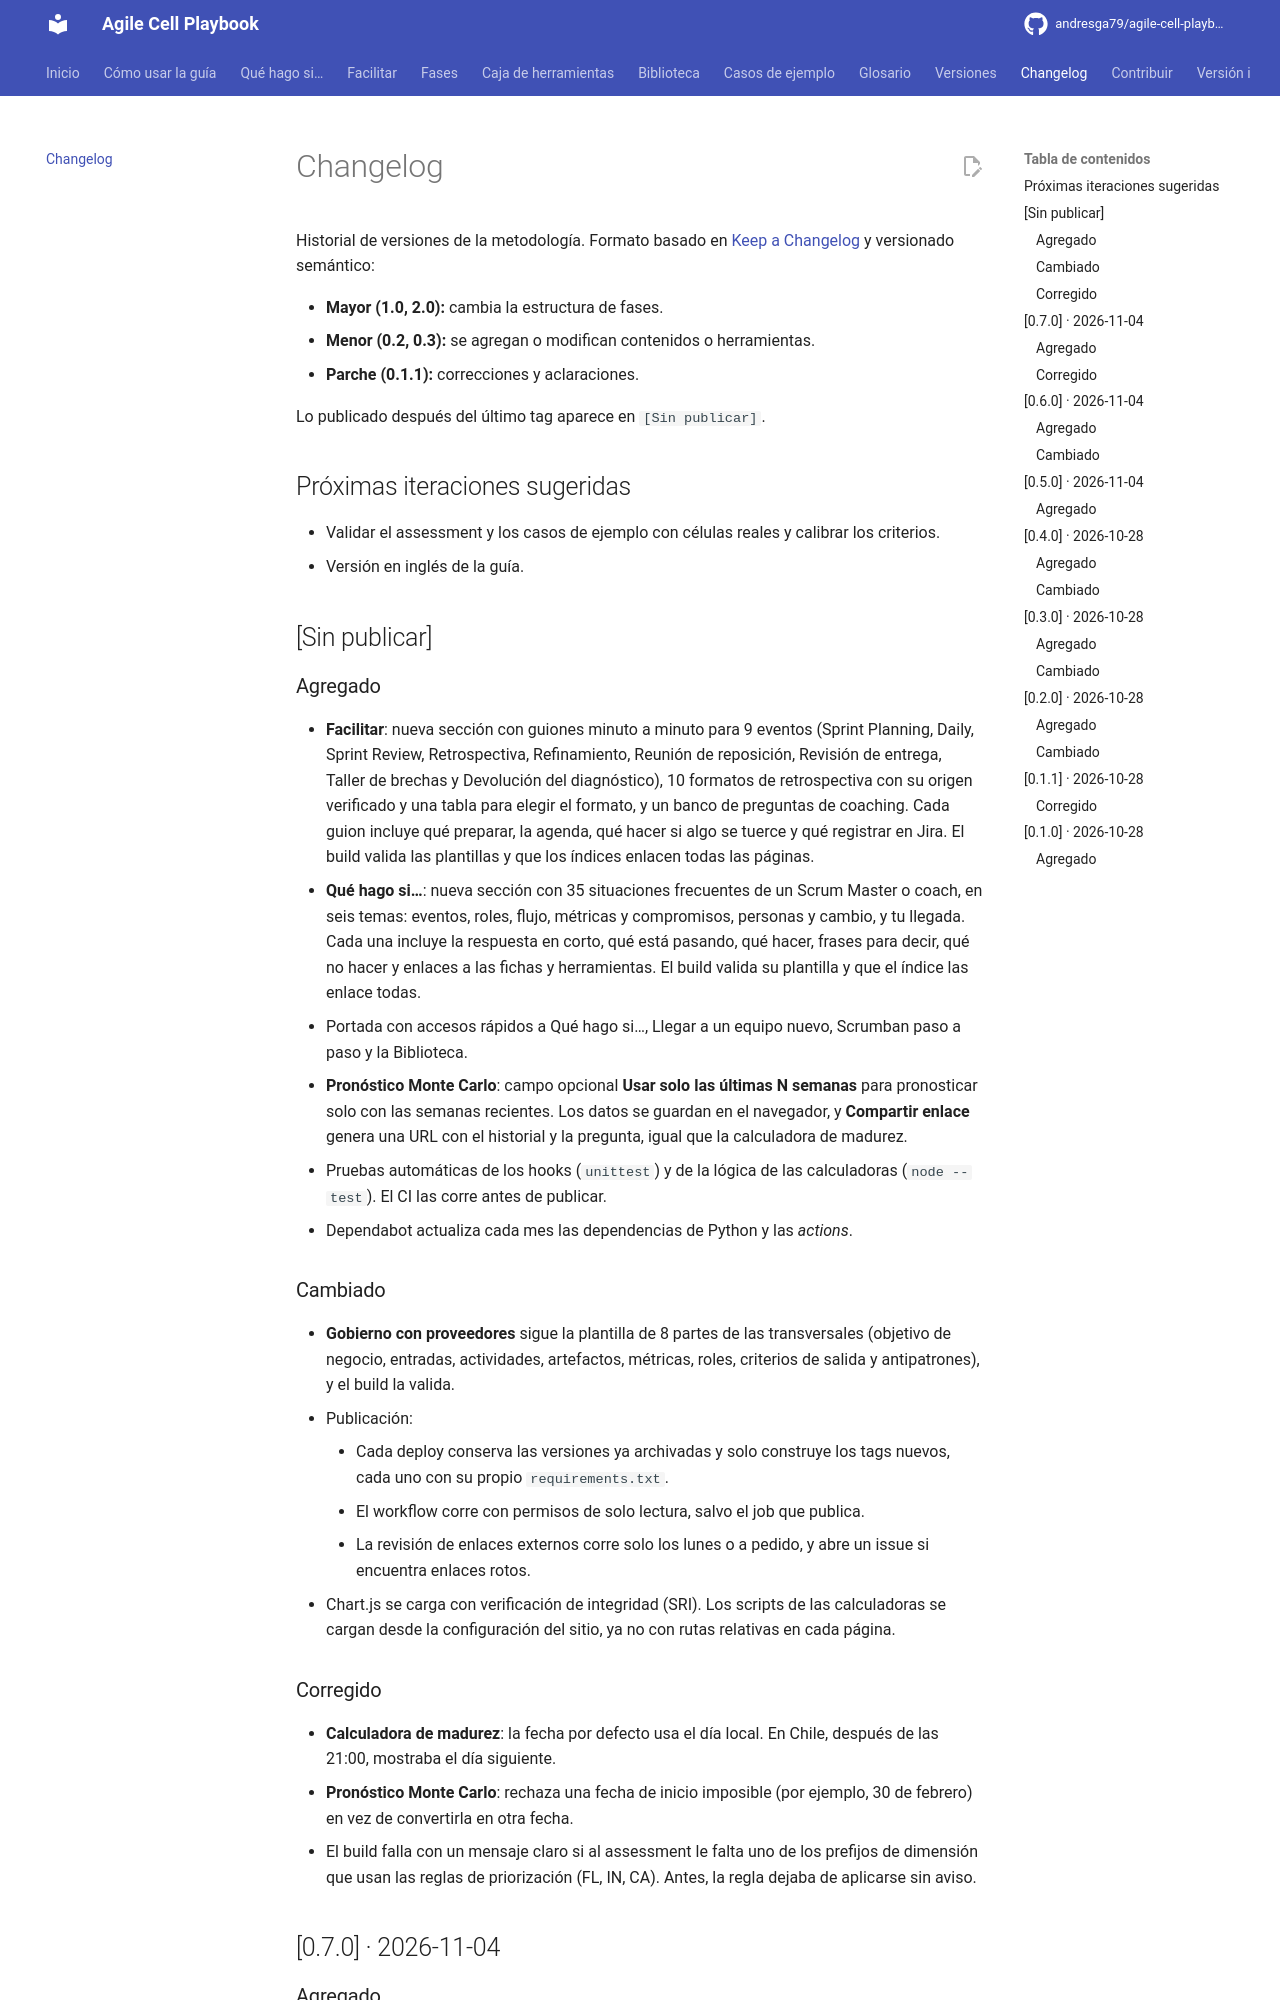

repository: andresga79/agile-cell-playbook · page: changelog/index.html · generator: mkdocs

# Changelog

Historial de versiones de la metodología. Formato basado en [Keep a Changelog](https://keepachangelog.com/es-ES/1.1.0/) y versionado semántico:

- **Mayor (1.0, 2.0):** cambia la estructura de fases.
- **Menor (0.2, 0.3):** se agregan o modifican contenidos o herramientas.
- **Parche (0.1.1):** correcciones y aclaraciones.

Lo publicado después del último tag aparece en `[Sin publicar]`.

## Próximas iteraciones sugeridas

- Validar el assessment y los casos de ejemplo con células reales y calibrar los criterios.
- Versión en inglés de la guía.

## [Sin publicar]

### Agregado

- **Facilitar**: nueva sección con guiones minuto a minuto para 9 eventos (Sprint Planning, Daily, Sprint Review, Retrospectiva, Refinamiento, Reunión de reposición, Revisión de entrega, Taller de brechas y Devolución del diagnóstico), 10 formatos de retrospectiva con su origen verificado y una tabla para elegir el formato, y un banco de preguntas de coaching. Cada guion incluye qué preparar, la agenda, qué hacer si algo se tuerce y qué registrar en Jira. El build valida las plantillas y que los índices enlacen todas las páginas.
- **Qué hago si…**: nueva sección con 35 situaciones frecuentes de un Scrum Master o coach, en seis temas: eventos, roles, flujo, métricas y compromisos, personas y cambio, y tu llegada. Cada una incluye la respuesta en corto, qué está pasando, qué hacer, frases para decir, qué no hacer y enlaces a las fichas y herramientas. El build valida su plantilla y que el índice las enlace todas.
- Portada con accesos rápidos a Qué hago si…, Llegar a un equipo nuevo, Scrumban paso a paso y la Biblioteca.
- **Pronóstico Monte Carlo**: campo opcional **Usar solo las últimas N semanas** para pronosticar solo con las semanas recientes. Los datos se guardan en el navegador, y **Compartir enlace** genera una URL con el historial y la pregunta, igual que la calculadora de madurez.
- Pruebas automáticas de los hooks (`unittest`) y de la lógica de las calculadoras (`node --test`). El CI las corre antes de publicar.
- Dependabot actualiza cada mes las dependencias de Python y las *actions*.

### Cambiado

- **Gobierno con proveedores** sigue la plantilla de 8 partes de las transversales (objetivo de negocio, entradas, actividades, artefactos, métricas, roles, criterios de salida y antipatrones), y el build la valida.
- Publicación:
    - Cada deploy conserva las versiones ya archivadas y solo construye los tags nuevos, cada uno con su propio `requirements.txt`.
    - El workflow corre con permisos de solo lectura, salvo el job que publica.
    - La revisión de enlaces externos corre solo los lunes o a pedido, y abre un issue si encuentra enlaces rotos.
- Chart.js se carga con verificación de integridad (SRI). Los scripts de las calculadoras se cargan desde la configuración del sitio, ya no con rutas relativas en cada página.

### Corregido

- **Calculadora de madurez**: la fecha por defecto usa el día local. En Chile, después de las 21:00, mostraba el día siguiente.
- **Pronóstico Monte Carlo**: rechaza una fecha de inicio imposible (por ejemplo, 30 de febrero) en vez de convertirla en otra fecha.
- El build falla con un mensaje claro si al assessment le falta uno de los prefijos de dimensión que usan las reglas de priorización (FL, IN, CA). Antes, la regla dejaba de aplicarse sin aviso.

## [0.7.0] · 2026-11-04
